The GitHub repository kibakibaki/5307A2Testing contains a labelled image folder "split_set" with 24 categories: apple, avocado, banana, blackberry, blueberry, capsicum, carrot, cherry tomato, cucumber, dragon fruit, grape, kiwi fruit, lemon, lime, mango, orange, papaya, passion fruit, peach, pear, pineapple, raspberry, strawberry, watermelon. Examples follow, each with its label.

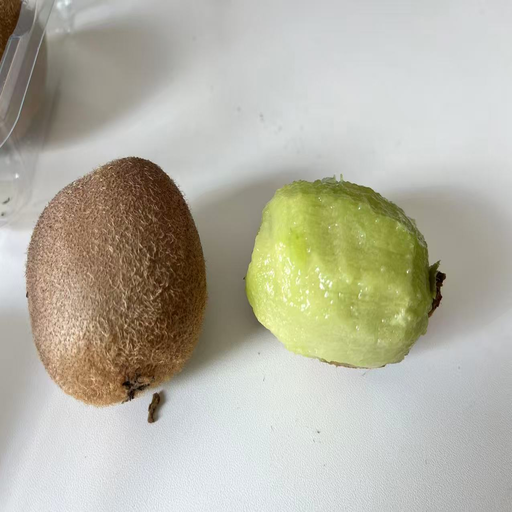
Label: kiwi fruit

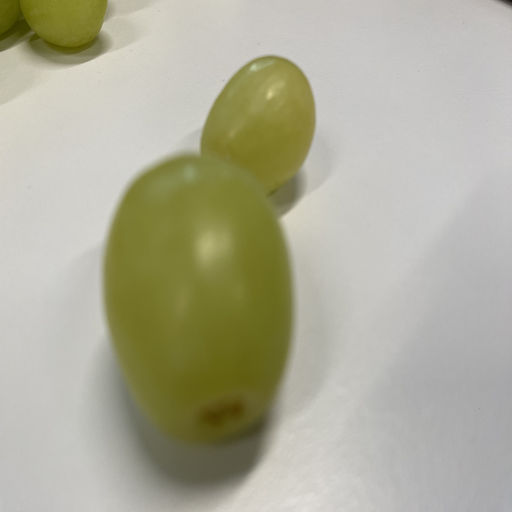
Label: grape

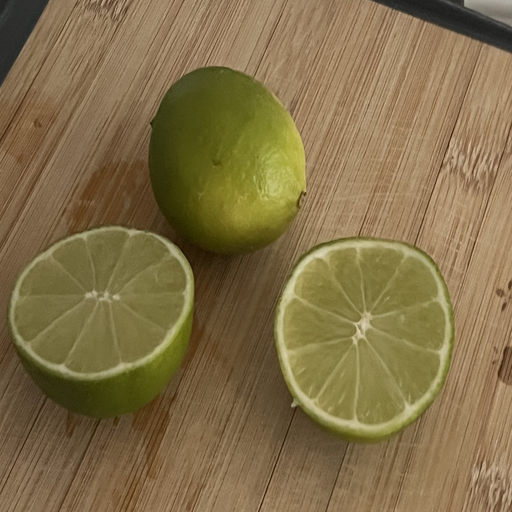
Label: lime

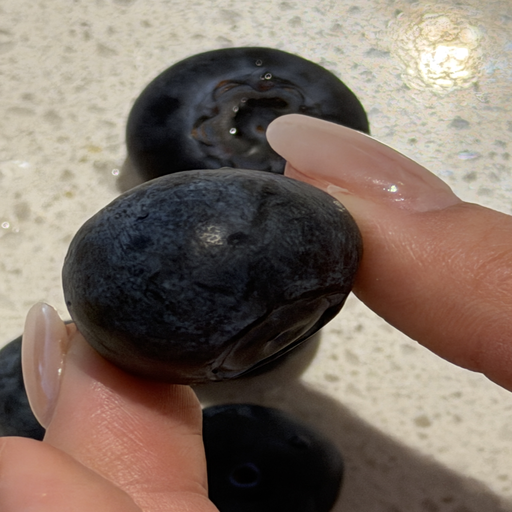
Label: blueberry

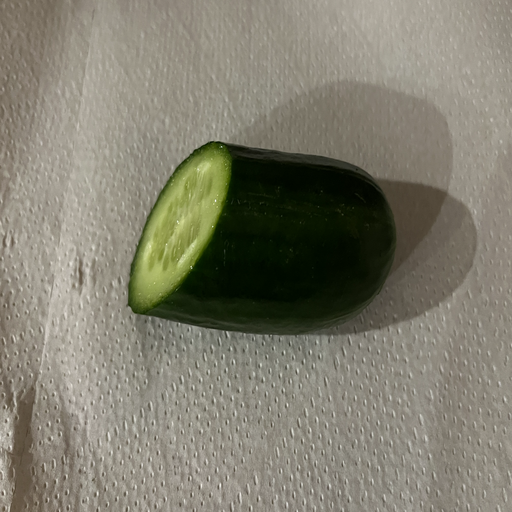
Label: cucumber

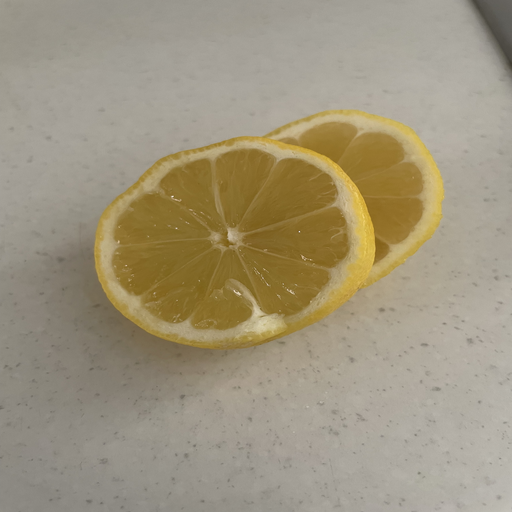
Label: lemon
